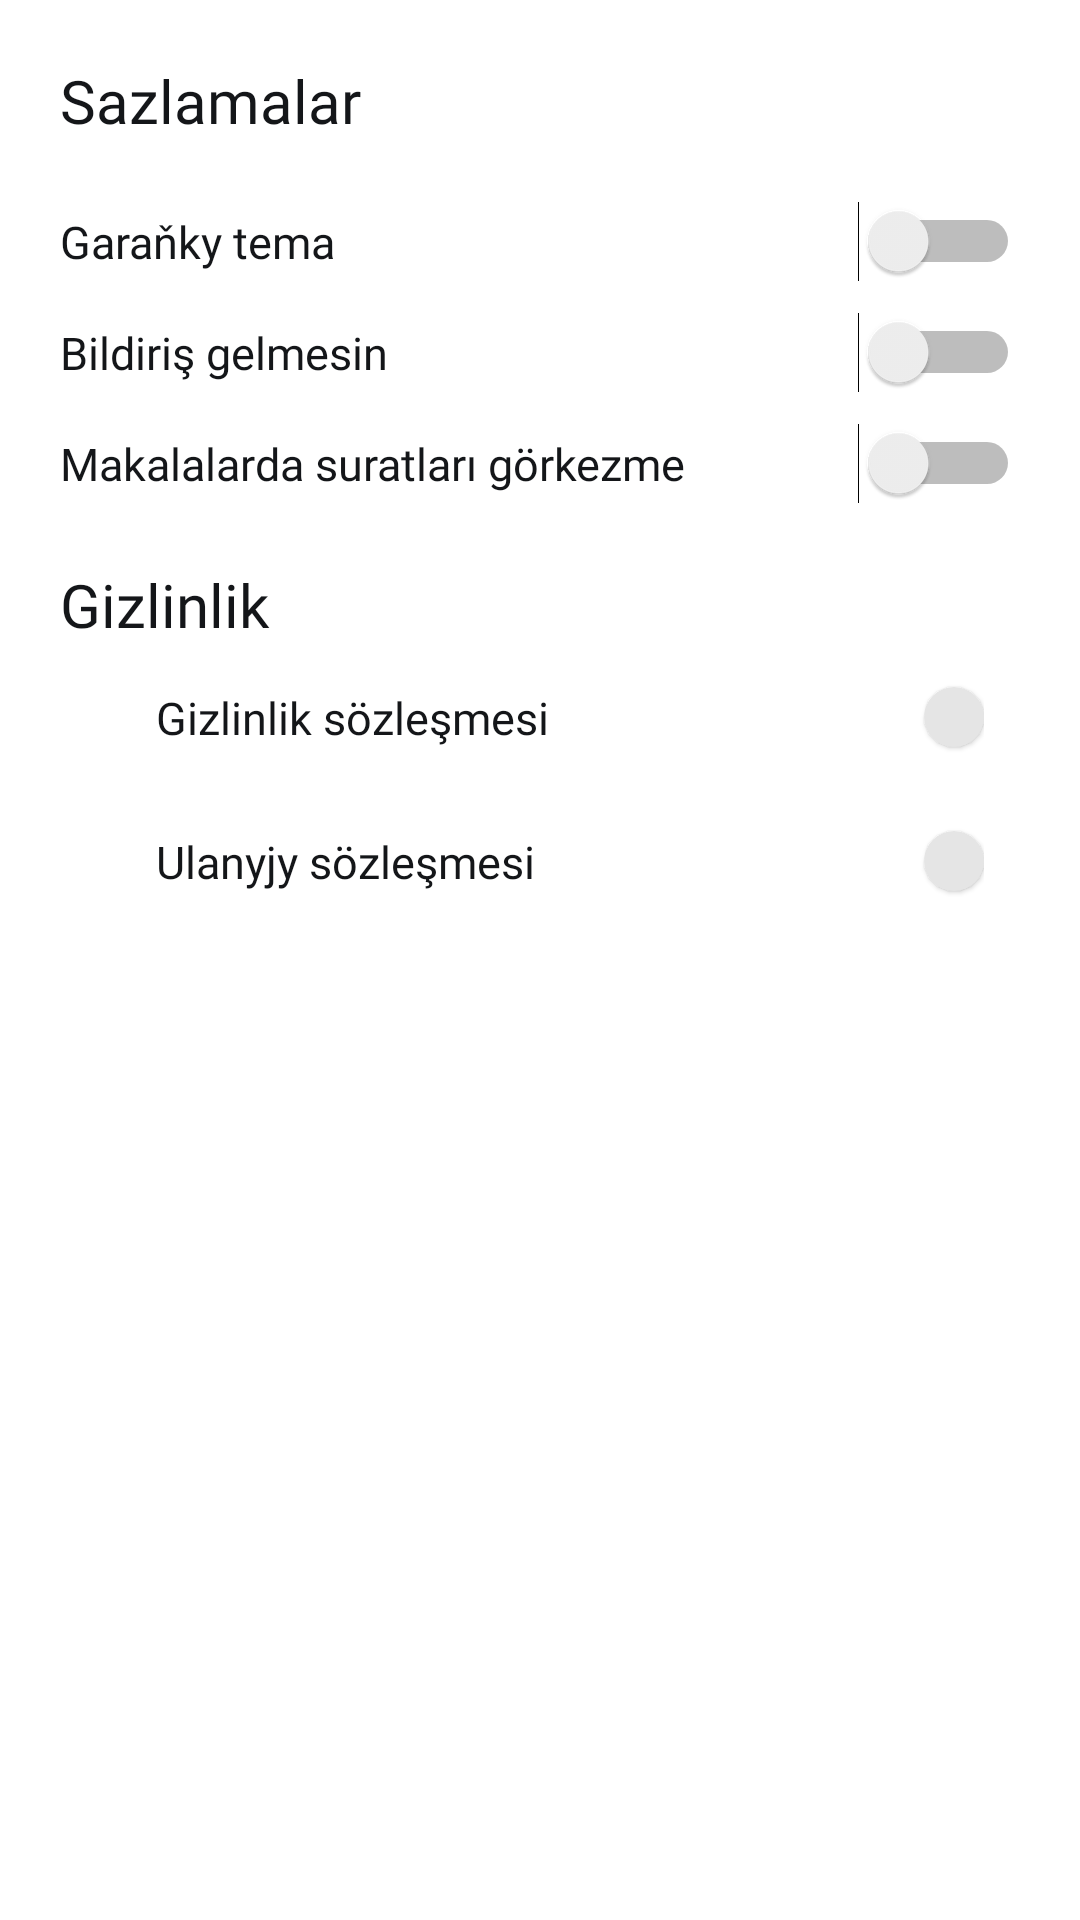

Produce the Android XML layout that renders to this screen, including the resource entries it uses.
<!-- AndroidManifest.xml: application theme Theme.Pampaza -->
<!-- res/layout/fragment_settings.xml -->
<?xml version="1.0" encoding="utf-8"?>
<layout xmlns:android="http://schemas.android.com/apk/res/android"
    xmlns:tools="http://schemas.android.com/tools"
    xmlns:app="http://schemas.android.com/apk/res-auto"
    tools:context=".settings.ui.SettingsFragment">

    <androidx.constraintlayout.widget.ConstraintLayout
        android:layout_width="match_parent"
        android:layout_height="match_parent">

        <TextView
            android:id="@+id/t_title"
            android:layout_width="match_parent"
            android:layout_height="wrap_content"
            android:text="@string/settings"
            android:fontFamily="@font/sfpro_bold"
            android:textSize="20sp"
            android:textColor="@color/text_primary"
            app:layout_constraintTop_toTopOf="parent"
            app:layout_constraintStart_toStartOf="parent"
            app:layout_constraintEnd_toEndOf="parent"
            android:layout_marginHorizontal="@dimen/edge_margin"
            android:layout_marginTop="@dimen/edge_margin"/>

        <TextView
            android:id="@+id/t_darkMode"
            android:layout_width="0dp"
            android:layout_height="wrap_content"
            android:text="@string/dark_mode"
            android:layout_marginStart="@dimen/edge_margin"
            app:layout_constraintTop_toTopOf="@+id/switch_darkMode"
            app:layout_constraintBottom_toBottomOf="@+id/switch_darkMode"
            app:layout_constraintStart_toStartOf="parent"
            app:layout_constraintEnd_toStartOf="@+id/switch_darkMode"
            android:layout_marginEnd="@dimen/edge_half_margin"
            android:fontFamily="@font/sfpro_medium"
            android:textColor="@color/text_primary"
            android:textSize="15sp" />

        <Switch
            android:id="@+id/switch_darkMode"
            android:layout_width="wrap_content"
            android:layout_height="wrap_content"
            app:layout_constraintTop_toBottomOf="@+id/t_title"
            app:layout_constraintEnd_toEndOf="parent"
            android:layout_marginEnd="@dimen/edge_margin"
            android:layout_marginTop="@dimen/edge_margin"
            tools:ignore="UseSwitchCompatOrMaterialXml" />

        <TextView
            android:id="@+id/t_notification"
            android:layout_width="0dp"
            android:layout_height="wrap_content"
            android:text="@string/disable_notification"
            android:layout_marginStart="@dimen/edge_margin"
            app:layout_constraintTop_toTopOf="@+id/switch_notification"
            app:layout_constraintBottom_toBottomOf="@+id/switch_notification"
            app:layout_constraintStart_toStartOf="parent"
            app:layout_constraintEnd_toStartOf="@+id/switch_notification"
            android:layout_marginEnd="@dimen/edge_half_margin"
            android:fontFamily="@font/sfpro_medium"
            android:textColor="@color/text_primary"
            android:textSize="15sp" />

        <Switch
            android:id="@+id/switch_notification"
            android:layout_width="wrap_content"
            android:layout_height="wrap_content"
            android:layout_marginTop="@dimen/edge_half_margin"
            app:layout_constraintTop_toBottomOf="@+id/switch_darkMode"
            app:layout_constraintEnd_toEndOf="@+id/switch_darkMode"
            tools:ignore="UseSwitchCompatOrMaterialXml" />

        <TextView
            android:id="@+id/t_imageDownload"
            android:layout_width="0dp"
            android:layout_height="wrap_content"
            android:text="@string/imageDownload"
            android:layout_marginStart="@dimen/edge_margin"
            app:layout_constraintTop_toTopOf="@+id/switch_imageDownload"
            app:layout_constraintBottom_toBottomOf="@+id/switch_imageDownload"
            app:layout_constraintStart_toStartOf="parent"
            app:layout_constraintEnd_toStartOf="@+id/switch_imageDownload"
            android:layout_marginEnd="@dimen/edge_half_margin"
            android:fontFamily="@font/sfpro_medium"
            android:textColor="@color/text_primary"
            android:textSize="15sp" />

        <Switch
            android:id="@+id/switch_imageDownload"
            android:layout_width="wrap_content"
            android:layout_height="wrap_content"
            android:layout_marginTop="@dimen/edge_half_margin"
            app:layout_constraintTop_toBottomOf="@+id/switch_notification"
            app:layout_constraintEnd_toEndOf="@+id/switch_darkMode"
            tools:ignore="UseSwitchCompatOrMaterialXml"/>

        <TextView
            android:id="@+id/t_titlePrivacy"
            android:layout_width="0dp"
            android:layout_height="wrap_content"
            android:text="@string/privacy"
            android:fontFamily="@font/sfpro_bold"
            android:textSize="20sp"
            android:textColor="@color/text_primary"
            app:layout_constraintTop_toBottomOf="@+id/switch_imageDownload"
            app:layout_constraintStart_toStartOf="@id/t_title"
            app:layout_constraintEnd_toEndOf="@id/t_title"
            android:layout_marginTop="@dimen/edge_margin"/>

        <androidx.constraintlayout.widget.ConstraintLayout
            android:id="@+id/l_privacyButton"
            android:layout_width="0dp"
            android:layout_height="wrap_content"
            style="@style/Widget.AppCompat.Button.Borderless"
            app:layout_constraintTop_toBottomOf="@+id/t_titlePrivacy"
            app:layout_constraintStart_toStartOf="@+id/t_titlePrivacy"
            app:layout_constraintEnd_toEndOf="@+id/t_titlePrivacy"
            android:orientation="horizontal"
            android:gravity="center_vertical">

            <TextView
                android:id="@+id/t_privacy"
                android:layout_width="match_parent"
                android:layout_height="wrap_content"
                app:layout_constraintTop_toTopOf="parent"
                app:layout_constraintBottom_toBottomOf="parent"
                app:layout_constraintStart_toStartOf="parent"
                app:layout_constraintEnd_toStartOf="@+id/card_privacyArrow"
                android:text="@string/privacy_policy"
                android:layout_marginStart="@dimen/edge_margin"
                android:layout_marginEnd="@dimen/edge_half_margin"
                android:fontFamily="@font/sfpro_medium"
                android:textColor="@color/text_primary"
                android:textSize="15sp" />

            <com.google.android.material.card.MaterialCardView
                android:id="@+id/card_privacyArrow"
                android:layout_width="20dp"
                android:layout_height="20dp"
                app:layout_constraintTop_toTopOf="parent"
                app:layout_constraintBottom_toBottomOf="parent"
                app:layout_constraintEnd_toEndOf="parent"
                android:padding="5dp"
                app:cardBackgroundColor="@color/background"
                app:cardCornerRadius="10dp"
                >

                <ImageView
                    android:id="@+id/i_arrowPrivacy"
                    android:layout_width="wrap_content"
                    android:layout_height="wrap_content"
                    android:src="@drawable/ic_keyboard_arrow"/>

            </com.google.android.material.card.MaterialCardView>

        </androidx.constraintlayout.widget.ConstraintLayout>

        <androidx.constraintlayout.widget.ConstraintLayout
            android:id="@+id/l_useTermButton"
            android:layout_width="0dp"
            android:layout_height="wrap_content"
            style="@style/Widget.AppCompat.Button.Borderless"
            app:layout_constraintTop_toBottomOf="@+id/l_privacyButton"
            app:layout_constraintStart_toStartOf="@+id/t_titlePrivacy"
            app:layout_constraintEnd_toEndOf="@+id/t_titlePrivacy"
            android:orientation="horizontal"
            android:gravity="center_vertical">

            <TextView
                android:id="@+id/t_useTerm"
                android:layout_width="match_parent"
                android:layout_height="wrap_content"
                app:layout_constraintTop_toTopOf="parent"
                app:layout_constraintBottom_toBottomOf="parent"
                app:layout_constraintStart_toStartOf="parent"
                app:layout_constraintEnd_toStartOf="@+id/card_useTermArrow"
                android:text="@string/terms_of_use"
                android:layout_marginStart="@dimen/edge_margin"
                android:layout_marginEnd="@dimen/edge_half_margin"
                android:fontFamily="@font/sfpro_medium"
                android:textColor="@color/text_primary"
                android:textSize="15sp" />

            <com.google.android.material.card.MaterialCardView
                android:id="@+id/card_useTermArrow"
                android:layout_width="20dp"
                android:layout_height="20dp"
                app:layout_constraintTop_toTopOf="parent"
                app:layout_constraintBottom_toBottomOf="parent"
                app:layout_constraintEnd_toEndOf="parent"
                android:padding="5dp"
                app:cardBackgroundColor="@color/background"
                app:cardCornerRadius="10dp"
                >

                <ImageView
                    android:id="@+id/i_arrowUseTerm"
                    android:layout_width="wrap_content"
                    android:layout_height="wrap_content"
                    android:src="@drawable/ic_keyboard_arrow"/>

            </com.google.android.material.card.MaterialCardView>

        </androidx.constraintlayout.widget.ConstraintLayout>


    </androidx.constraintlayout.widget.ConstraintLayout>

</layout>
<!-- resources referenced by this layout -->
<resources>
  <color name="background">#e5e5e5</color>
  <color name="text_primary">#141619</color>
  <dimen name="edge_half_margin">10dp</dimen>
  <dimen name="edge_margin">20dp</dimen>
  <string name="dark_mode">Garaňky tema</string>
  <string name="disable_notification">Bildiriş gelmesin</string>
  <string name="imageDownload">Makalalarda suratları görkezme</string>
  <string name="privacy">Gizlinlik</string>
  <string name="privacy_policy">Gizlinlik sözleşmesi</string>
  <string name="settings">Sazlamalar</string>
  <string name="terms_of_use">Ulanyjy sözleşmesi</string>
  <style name="Theme.Pampaza" parent="Theme.MaterialComponents.DayNight.NoActionBar">
          
          <item name="colorPrimary">@color/blue</item>
          <item name="colorPrimaryVariant">@color/purple_700</item>
          <item name="colorOnPrimary">@color/white</item>
          
          <item name="colorSecondary">@color/blue</item>
          <item name="colorSecondaryVariant">@color/background_blue</item>
          <item name="colorOnSecondary">@color/black</item>
          
          <item name="android:statusBarColor">@android:color/transparent</item>
          <item name="android:windowLightStatusBar" tools:targetApi="m">true</item>
          
  
          <item name="bottomSheetDialogTheme">@style/CustomBottomSheetDialog</item>
          <item name="android:windowContentTransitions">true</item>
      </style>
  <color name="blue">#4C9EEB</color>
  <color name="purple_700">#FF3700B3</color>
  <color name="white">#FFFFFFFF</color>
  <color name="background_blue">#16202a</color>
  <color name="black">#FF000000</color>
  <style name="CustomBottomSheetDialog" parent="@style/ThemeOverlay.MaterialComponents.BottomSheetDialog">
          <item name="bottomSheetStyle">@style/CustomBottomSheet</item>
      </style>
  <style name="CustomBottomSheet" parent="Widget.MaterialComponents.BottomSheet">
          <item name="shapeAppearanceOverlay">@style/CustomShapeAppearanceBottomSheetDialog</item>
      </style>
  <style name="CustomShapeAppearanceBottomSheetDialog" parent="">
          <item name="cornerFamily">rounded</item>
          <item name="cornerSizeTopRight">16dp</item>
          <item name="cornerSizeTopLeft">16dp</item>
          <item name="cornerSizeBottomRight">0dp</item>
          <item name="cornerSizeBottomLeft">0dp</item>
      </style>
</resources>
